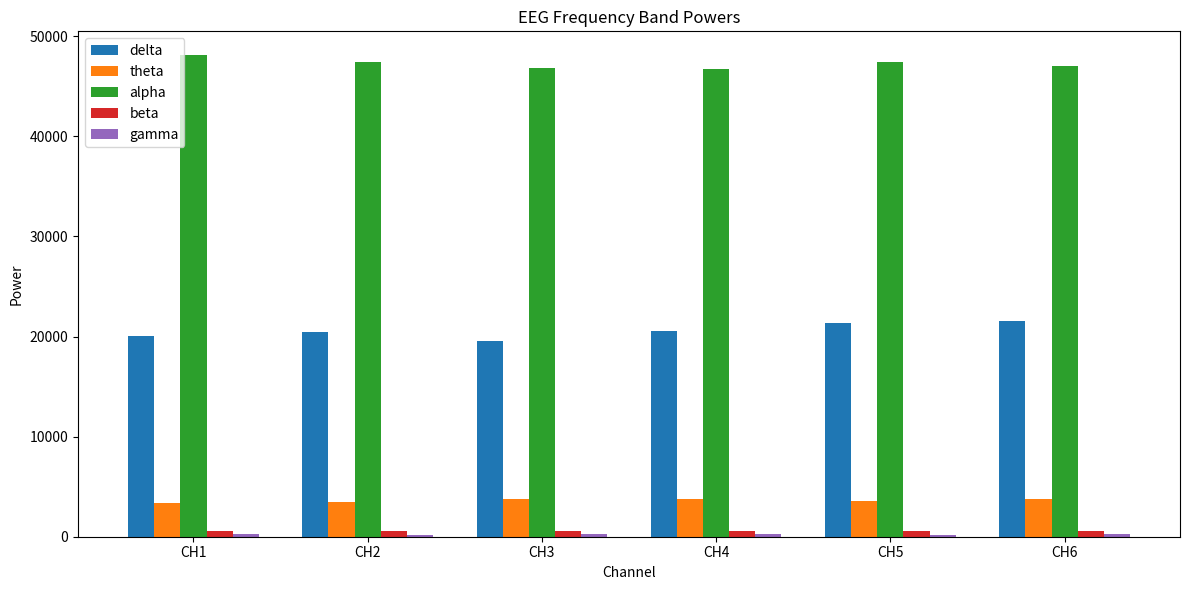

Write the Python code that produced this figure.
import numpy as np
from scipy import signal
import scipy.fftpack
import matplotlib.pyplot as plt

class EEGProcessor:
    """
    Class for processing EEG signals.
    """
    def __init__(self, sampling_rate=250.0):
        """
        Initialize the EEG processor.
        
        Args:
            sampling_rate: The sampling rate of the EEG data in Hz
        """
        self.sampling_rate = sampling_rate
        self.window_size = int(sampling_rate * 1)  # 1 second window
        self.buffer = []
        
    def bandpass_filter(self, data, lowcut=1.0, highcut=50.0, order=5):
        """
        Apply a bandpass filter to EEG data.
        
        Args:
            data: The EEG data to filter (channels x samples)
            lowcut: The low frequency cutoff in Hz
            highcut: The high frequency cutoff in Hz
            order: The order of the filter
            
        Returns:
            The filtered EEG data
        """
        nyq = 0.5 * self.sampling_rate
        low = lowcut / nyq
        high = highcut / nyq
        
        # Create the bandpass filter
        b, a = signal.butter(order, [low, high], btype='band')
        
        # Apply the filter to each channel
        filtered_data = np.array([signal.filtfilt(b, a, ch) for ch in data])
        
        return filtered_data
    
    def notch_filter(self, data, notch_freq=60.0, quality_factor=30.0):
        """
        Apply a notch filter to remove power line noise.
        
        Args:
            data: The EEG data to filter (channels x samples)
            notch_freq: The frequency to remove in Hz
            quality_factor: The quality factor of the notch filter
            
        Returns:
            The filtered EEG data
        """
        nyq = 0.5 * self.sampling_rate
        notch = notch_freq / nyq
        
        # Create the notch filter
        b, a = signal.iirnotch(notch, quality_factor)
        
        # Apply the filter to each channel
        filtered_data = np.array([signal.filtfilt(b, a, ch) for ch in data])
        
        return filtered_data
    
    def extract_frequency_bands(self, data):
        """
        Extract frequency band powers from EEG data.
        
        Args:
            data: The EEG data (channels x samples)
            
        Returns:
            A dictionary of band powers for each channel
        """
        # Define frequency bands (in Hz)
        bands = {
            'delta': (1, 4),
            'theta': (4, 8),
            'alpha': (8, 13),
            'beta': (13, 30),
            'gamma': (30, 50)
        }
        
        # Calculate the FFT for each channel
        fft_data = np.fft.rfft(data, axis=1)
        fft_freqs = np.fft.rfftfreq(data.shape[1], 1.0/self.sampling_rate)
        
        # Calculate band powers
        band_powers = {}
        for band_name, (low, high) in bands.items():
            # Find indices of frequencies in the band
            idx_band = np.logical_and(fft_freqs >= low, fft_freqs <= high)
            
            # Calculate power in the band for each channel
            powers = np.zeros(len(data))
            for i, channel_fft in enumerate(fft_data):
                powers[i] = np.mean(np.abs(channel_fft[idx_band])**2)
            
            band_powers[band_name] = powers
        
        return band_powers
    
    def process_sample(self, sample):
        """
        Process a single EEG sample.
        
        Args:
            sample: Dict containing EEG sample data
            
        Returns:
            Processed sample data
        """
        # Extract raw channel data
        raw_data = np.array(sample['channels'])
        
        # Apply filters
        filtered_data = self.bandpass_filter(raw_data)
        filtered_data = self.notch_filter(filtered_data)
        
        # Update the sample with filtered data
        processed_sample = sample.copy()
        processed_sample['processed_channels'] = filtered_data.tolist()
        
        # Add frequency band information if we have enough data
        self.buffer.append(filtered_data)
        if len(self.buffer) >= self.window_size:
            # Use the most recent window_size samples
            window_data = np.array(self.buffer[-self.window_size:])
            window_data = np.swapaxes(window_data, 0, 1)  # samples->channels x window
            
            # Extract frequency bands
            band_powers = self.extract_frequency_bands(window_data)
            processed_sample['band_powers'] = band_powers
            
            # Keep buffer from growing too large
            if len(self.buffer) > self.window_size * 2:
                self.buffer = self.buffer[-self.window_size:]
        
        return processed_sample
    
    def visualize_bands(self, band_powers, channel_names=None):
        """
        Visualize frequency band powers.
        
        Args:
            band_powers: Dictionary of band powers for each channel
            channel_names: List of channel names
        """
        if not band_powers:
            return
        
        bands = list(band_powers.keys())
        n_channels = len(band_powers[bands[0]])
        
        if channel_names is None:
            channel_names = [f"Channel {i+1}" for i in range(n_channels)]
        
        # Create a bar chart
        fig, ax = plt.subplots(figsize=(12, 6))
        
        x = np.arange(n_channels)
        width = 0.15
        multiplier = 0
        
        for band_name in bands:
            offset = width * multiplier
            ax.bar(x + offset, band_powers[band_name], width, label=band_name)
            multiplier += 1
        
        ax.set_xlabel('Channel')
        ax.set_ylabel('Power')
        ax.set_title('EEG Frequency Band Powers')
        ax.set_xticks(x + width * (len(bands) - 1) / 2)
        ax.set_xticklabels(channel_names)
        ax.legend(loc='upper left')
        
        plt.tight_layout()
        plt.savefig('band_powers.png')
        plt.close()

# Example usage
if __name__ == "__main__":
    # Generate some synthetic EEG data
    n_channels = 6
    n_samples = 1000
    sampling_rate = 250.0
    
    # Generate time array
    t = np.arange(n_samples) / sampling_rate
    
    # Generate each channel with different frequency components
    data = np.zeros((n_channels, n_samples))
    for i in range(n_channels):
        # Add sine waves at different frequencies
        data[i] = (
            np.sin(2 * np.pi * 2 * t) +  # 2 Hz (delta)
            0.5 * np.sin(2 * np.pi * 6 * t) +  # 6 Hz (theta)
            2 * np.sin(2 * np.pi * 10 * t) +  # 10 Hz (alpha)
            0.3 * np.sin(2 * np.pi * 20 * t) +  # 20 Hz (beta)
            0.1 * np.sin(2 * np.pi * 40 * t)    # 40 Hz (gamma)
        )
        # Add some noise
        data[i] += np.random.normal(0, 0.5, n_samples)
    
    # Create the processor
    processor = EEGProcessor(sampling_rate=sampling_rate)
    
    # Filter the data
    filtered_data = processor.bandpass_filter(data)
    
    # Extract frequency bands
    band_powers = processor.extract_frequency_bands(filtered_data)
    
    # Visualize the bands
    channel_names = [f"CH{i+1}" for i in range(n_channels)]
    processor.visualize_bands(band_powers, channel_names)
    
    print("Example complete. Band powers visualization saved as 'band_powers.png'")
